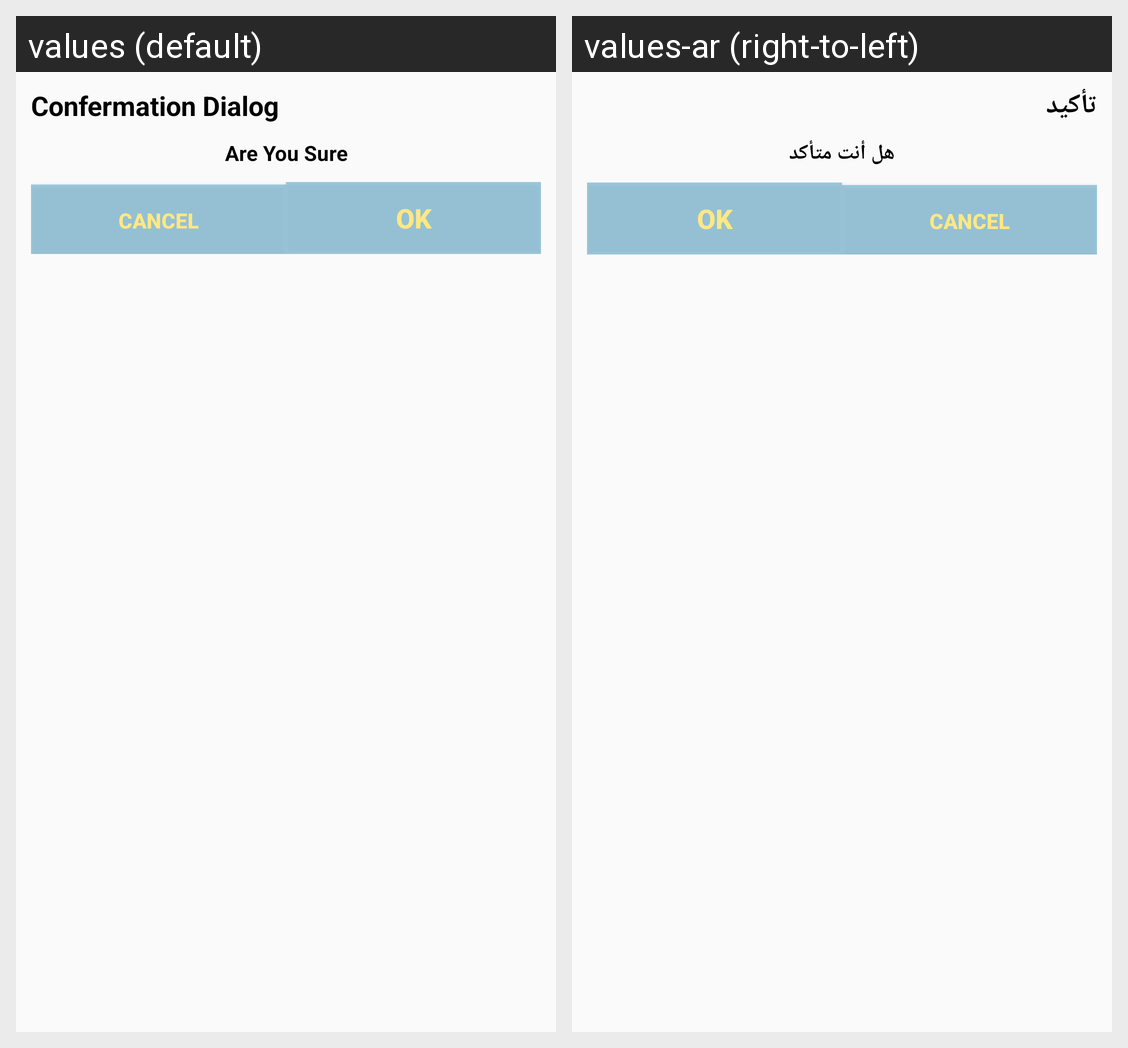

Here is an Android app screen in its default locale and in the app's own translations. Write out the translated-string differences for the strings that appear on this screen.
Android screen res/layout/small_confermation_dialog.xml rendered under 2 locales, left to right: values (default), values-ar (right-to-left). Device: Nexus 5 (rendered at 1080×1920; each locale shown at half size, 540×960, under a caption strip naming it); theme AppTheme.
Strings drawn on this screen, with the default value and each locale's value (text and hints the layout hard-codes, and strings that could not be matched under every locale, appear in the picture but are not listed):

confermationDialog_Caption
  values: Confermation Dialog
  values-ar: تأكيد

confermationDialog_text
  values: Are You Sure
  values-ar: هل أنت متأكد
